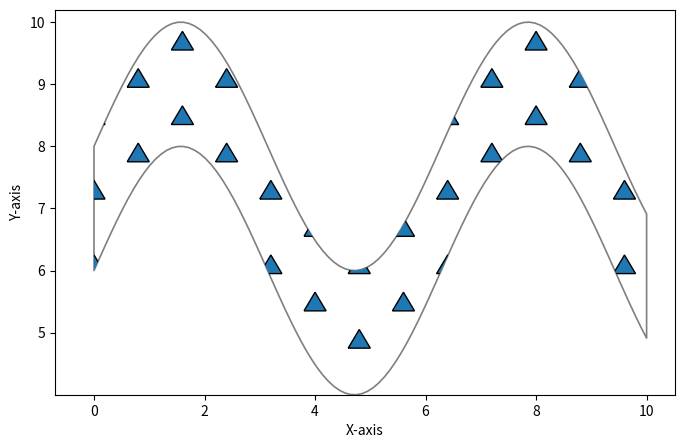

Source code (Python):
from dataclasses import dataclass, field

from matplotlib import pyplot as plt

from matplotlib.patches import PathPatch
from matplotlib.path import Path

import numpy

@dataclass
class PatchPattern:
    """
    A class representing a repetitive patch pattern with customizable dimensions and spacing.

    Attributes:
    ----------
    motive (str): The shape used for the pattern.

    length (float): Length of each pattern figure. Must be positive.
    height (float): Height of each pattern figure. Must be positive.

    length_ratio (float): Spacing multiplier between patterns along the length.
    height_ratio (float): Spacing multiplier between patterns along the height.

    offset_ratio (float): Horizontal shift for every other row (0 = no shift, 0.5 = half length).
    tilted_ratio (float): Tilt applied to the ceiling of the figure (0 = no tilt, 1 = full length).
    """
    motive : str = None

    length : float = 0.8
    height : float = 0.4

    length_ratio  : float = 1.
    height_ratio  : float = 1.

    offset_ratio  : float = 0.5
    tilted_ratio  : float = 0.

    params : field(default_factory=dict) = None

    def __post_init__(self):
        """Validates input parameters and stores additional keyword arguments."""
        self.params = {} if self.params is None else self.params

    @property
    def extern_length(self):
        """Returns the effective external length, including spacing."""
        return self.length*self.length_ratio

    @property
    def extern_height(self):
        """Returns the effective external height, including spacing."""
        return self.height*self.height_ratio

    @property
    def tilted_length(self):
        """Returns the effective tilted length based on the tilt ratio."""
        return self.length*self.tilted_ratio
    
class PatternBuilder():

    @staticmethod
    def fill_between(axis:plt.Axes,x:numpy.ndarray,y1:numpy.ndarray,y2:numpy.ndarray,patch:dict=None,**kwargs:dict):

        # Fill between the curves
        fill = axis.fill_between(x,y1,y2,**kwargs)

        # Create the pattern object if `patch` is provided
        pattern = PatchPattern(**patch) if patch else PatchPattern()

        if pattern.motive is None:
            return axis # No pattern applied, return early

        # Create the pattern patches
        patches = PatternBuilder.patches(
            x.min(),x.max(),y1.min(),y2.max(),pattern
            )

        # Clip the pattern patches
        for patch in patches:
            patch.set_clip_path(
                fill.get_paths()[0],transform=axis.transData
                )  # Clip each brick to the filled region

            axis.add_patch(patch)

        return axis

    @staticmethod
    def patches(x_min,x_max,y_min,y_max,pattern:PatchPattern):
        """Creates individual patches within a bounded region. Returns list of PathPatch objects representing bricks."""
        offsety = pattern.height*(pattern.height_ratio-1)/2.

        y_nodes = numpy.arange(y_min+offsety,y_max,pattern.extern_height)

        offset1 = pattern.length*(pattern.length_ratio-1)/2.
        offset2 = pattern.length*pattern.offset_ratio

        x_lower = numpy.arange(x_min+offset1,x_max,pattern.extern_length)
        x_upper = numpy.arange(x_min-offset2,x_max,pattern.extern_length)

        patches = []
        
        for y_index,y_node in enumerate(y_nodes):

            x_nodes = x_lower if y_index%2==0 else x_upper
            
            for x_node in x_nodes:

                path = PatternBuilder.path(x_node,y_node,pattern)
                
                patches.append(PathPatch(path,**pattern.params))
        
        return patches

    def path(x_node,y_node,pattern):
        """Returns path for the instance figure."""
        x_func,y_func = getattr(PatternBuilder,pattern.motive)(
            pattern.length,
            pattern.height,
            pattern.tilted_ratio
            )

        return Path([(x,y) for x,y in zip(x_func(x_node),y_func(y_node))])

    @staticmethod
    def triangle(length=0.2,height=0.1,tilted_ratio=0.):
        """Returns functions that calculates triangle vertex coordinates for the given lower left corner."""
        x_func = lambda x: [x, x+length, x+length/2+length*tilted_ratio, x]
        y_func = lambda y: [y, y, y+height, y]

        return x_func,y_func

    @staticmethod
    def brick(length=0.8,height=0.4,tilted_ratio=0.):
        """Returns functions that calculates brick node coordinates for the given lower left corner."""
        x_func = lambda x: [x, x+length, x+length+length*tilted_ratio, x+length*tilted_ratio, x]
        y_func = lambda y: [y, y, y+height, y+height, y]

        return x_func,y_func

if __name__ == "__main__":

    import numpy as np

    x = np.linspace(0, 10, 100)

    y1 = np.sin(x) * 2 + 6
    y2 = np.sin(x) * 2 + 8 # Upper curve

    fig,ax = plt.subplots(figsize=(8,5))

    ax = PatternBuilder.fill_between(ax,x,y1,y2,color="tan",alpha=0.5,facecolor='none',edgecolor='black',lw=1.2,
        patch=dict(
            motive="triangle",length=0.4,height=0.3,offset_ratio=0.5,tilted_ratio=0.,length_ratio=4., height_ratio=2,
        ))

    # Adjust limits and labels
    # ax.set_xlim(x.min(),x.max())
    ax.set_ylim(y1.min(),y2.max()+0.2)  # Extra space for visibility
    ax.set_xlabel("X-axis")
    ax.set_ylabel("Y-axis")

    plt.show()
